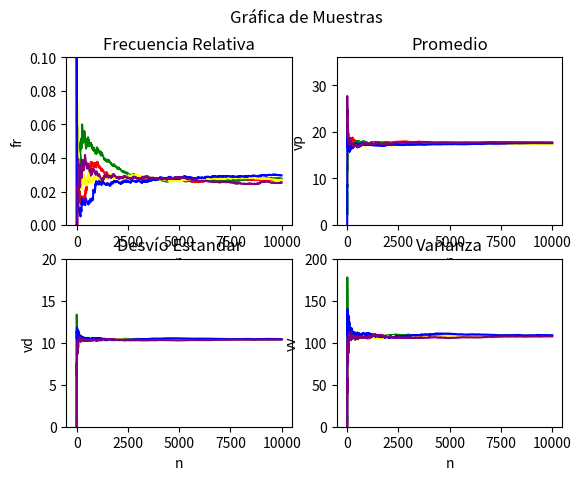
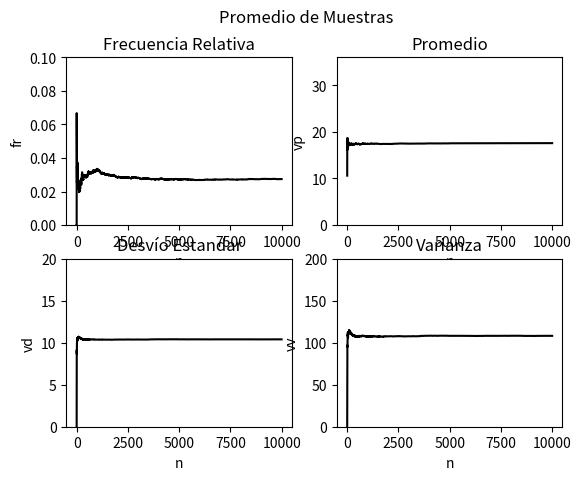

Generate these figures, in order, with matplotlib:
import numpy as np
import matplotlib.pyplot as plt

colores = ["red", "green", "yellow", "blue", "purple", "black"]
muestras, nroTiradas = 5, 9999
ejex = [(i+1) for i in range(nroTiradas)]
fig, axs = plt.subplots(2,2)
tiradas = [[] for j in range(muestras)]
fRelativa = [[] for j in range(muestras + 1)]
promedio = [[] for j in range(muestras + 1)]
desvio = [[] for j in range(muestras + 1)]
varianza = [[] for j in range(muestras + 1)]

def main():
    fig.suptitle("Gráfica de Muestras")
    for j in range(muestras):
        graficar(j)
    cargaPromedios()
    plt.show()

def graficar(j):
    sum = 0
    for i in range (nroTiradas):
        tiradas[j].append(np.random.randint(0,36))
        if(tiradas[j][i] == 12):
            sum += 1
        fRelativa[j].append((sum/(i+1)))
        promedio[j].append(np.mean(tiradas[j]))
        desvio[j].append(np.std(tiradas[j]))
        varianza[j].append(np.square(desvio[j][i]))
    axs[0,1].plot(ejex, promedio[j], colores[j])
    axs[0,0].plot(ejex, fRelativa[j], colores[j])
    axs[1,0].plot(ejex, desvio[j], colores[j])
    axs[1,1].plot(ejex, varianza[j], colores[j])
    estilos(axs)
    
def cargaPromedios():
    fig, axs = plt.subplots(2,2)
    fig.suptitle("Promedio de Muestras")
    for i in range(nroTiradas):
        fRelativa[muestras].append(np.mean([fRelativa[j][i] for j in range(muestras)]))
        promedio[muestras].append(np.mean([promedio[j][i] for j in range(muestras)]))
        desvio[muestras].append(np.mean([desvio[j][i] for j in range(muestras)]))
        varianza[muestras].append(np.mean([varianza[j][i] for j in range(muestras)]))
    axs[0,1].plot(ejex, promedio[muestras], colores[5])
    axs[0,0].plot(ejex, fRelativa[muestras], colores[5])
    axs[1,0].plot(ejex, desvio[muestras], colores[5])
    axs[1,1].plot(ejex, varianza[muestras], colores[5])
    estilos(axs)
    

def estilos(axs):
    axs[0,1].set_title('Promedio')
    axs[0,1].set_ylim([0,36])
    axs[0,1].set(xlabel='n', ylabel='vp')
    axs[0,0].set_title('Frecuencia Relativa')
    axs[0,0].set_ylim([0,0.1])
    axs[0,0].set(xlabel='n', ylabel='fr')
    axs[1,0].set_title('Desvío Estandar')
    axs[1,0].set_ylim([0,20])
    axs[1,0].set(xlabel='n', ylabel='vd')
    axs[1,1].set_title('Varianza')
    axs[1,1].set_ylim([0,200])
    axs[1,1].set(xlabel='n', ylabel='vv')

main()